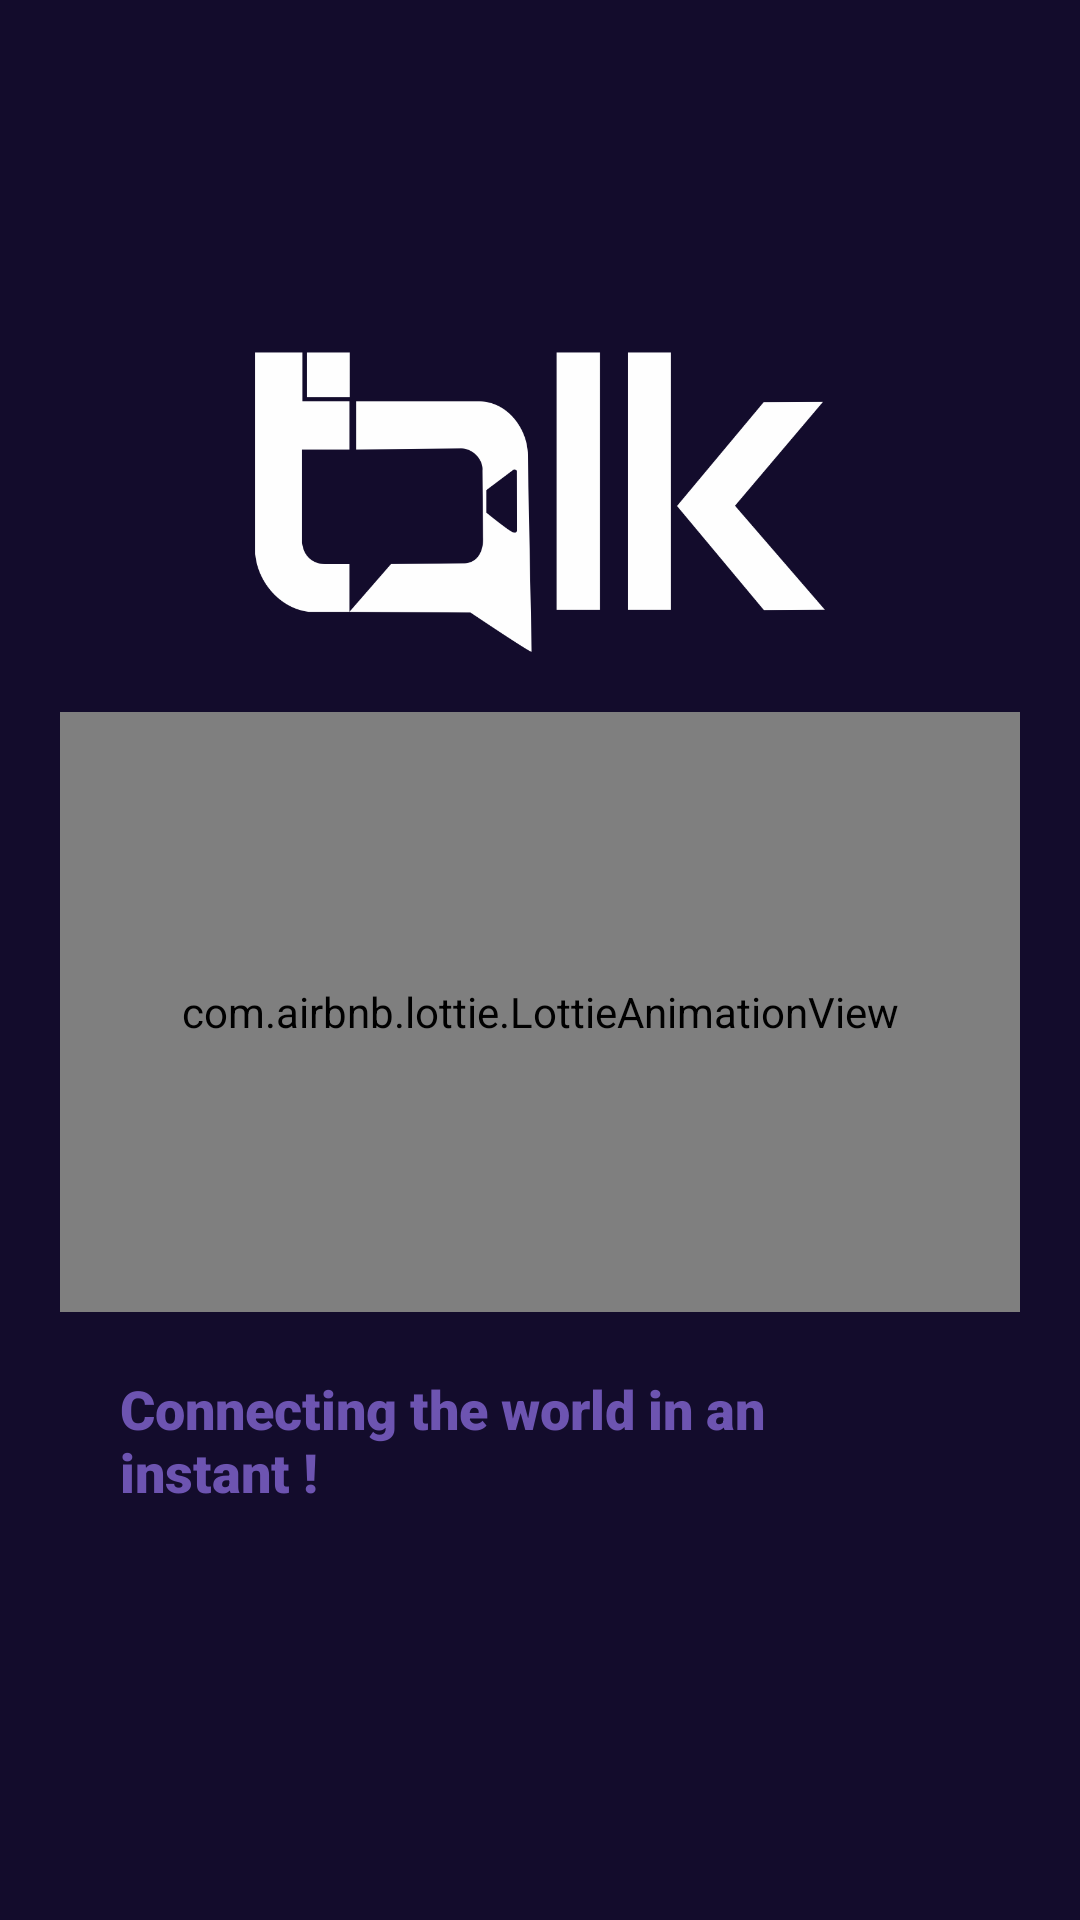

This screen was rendered from an Android layout file. Write that file and the resources it references.
<!-- AndroidManifest.xml: activity theme Theme.FAIConnect.NoActionBar -->
<!-- res/layout/activity_main.xml -->
<?xml version="1.0" encoding="utf-8"?>
<RelativeLayout xmlns:android="http://schemas.android.com/apk/res/android"
    xmlns:app="http://schemas.android.com/apk/res-auto"
    xmlns:tools="http://schemas.android.com/tools"
    android:layout_width="match_parent"
    android:layout_height="match_parent"
    android:padding="20dp"
    android:background="#130c2c"
    tools:context=".MainActivity">

    <RelativeLayout
        android:layout_width="match_parent"
        android:layout_height="match_parent"
        android:id="@+id/relative1">
        <LinearLayout
            android:layout_width="wrap_content"
            android:layout_height="wrap_content"
            android:orientation="vertical"
            android:layout_centerInParent="true">

            <ImageView
                android:layout_width="wrap_content"
                android:layout_height="100dp"
                android:id="@+id/image1"
                android:src="@drawable/f___talk_logo_white"/>

            <com.airbnb.lottie.LottieAnimationView
                android:layout_width="match_parent"
                android:layout_height="200dp"
                android:layout_marginTop="20dp"
                app:lottie_rawRes="@raw/splash_1"
                app:lottie_autoPlay="true"
                app:lottie_loop="true">
            </com.airbnb.lottie.LottieAnimationView>

            <TextView
                android:layout_width="wrap_content"
                android:layout_height="wrap_content"
                android:text="Connecting the world in an instant !"
                android:layout_gravity="center"
                android:textColor="#6d54b1"
                android:layout_margin="20dp"
                android:textSize="18sp"
                android:fontFamily="sans-serif-black" />

        </LinearLayout>
    </RelativeLayout>

    <RelativeLayout
        android:layout_width="match_parent"
        android:layout_height="match_parent"
        android:id="@+id/relative2"
        android:visibility="gone">
        <LinearLayout
            android:layout_width="wrap_content"
            android:layout_height="wrap_content"
            android:orientation="vertical"
            android:layout_centerInParent="true">

            <ImageView
                android:layout_width="wrap_content"
                android:layout_height="100dp"
                android:id="@+id/image3"
                android:src="@drawable/f___talk_logo_white"/>

            <com.airbnb.lottie.LottieAnimationView
                android:layout_width="match_parent"
                android:layout_height="200dp"
                android:layout_marginTop="20dp"
                app:lottie_rawRes="@raw/splash_2"
                app:lottie_autoPlay="true"
                app:lottie_loop="true">
            </com.airbnb.lottie.LottieAnimationView>

            <TextView
                android:layout_width="wrap_content"
                android:layout_height="wrap_content"
                android:text="F - Talk helps to connect to another individual or a group"
                android:layout_gravity="center"
                android:textColor="#6d54b1"
                android:layout_margin="20dp"
                android:textSize="15sp"
                android:textAlignment="center"
                android:fontFamily="sans-serif-black"
                />

        </LinearLayout>
    </RelativeLayout>


</RelativeLayout>
<!-- resources referenced by this layout -->
<resources>
  <!-- drawable f___talk_logo_white: png bitmap (drawable, 22519 bytes) -->
  <style name="Theme.FAIConnect.NoActionBar" parent="Theme.MaterialComponents.DayNight.NoActionBar">
          
          <item name="colorPrimary">#d00d36</item>
          <item name="colorPrimaryVariant">#5c1378</item>
          <item name="colorOnPrimary">#f5f4f3</item>
          
          <item name="colorSecondary">@color/teal_200</item>
          <item name="colorSecondaryVariant">@color/teal_700</item>
          <item name="colorOnSecondary">@color/black</item>
          <item name="colorButtonNormal">#d00d36</item>
          
          <item name="android:statusBarColor" tools:targetApi="l">?attr/colorPrimaryVariant</item>
          
      </style>
  <!-- not gathered from this repository: default colours our renderer supplied (Android Studio template values) -->
  <color name="teal_200">#FF03DAC5</color>
  <color name="teal_700">#FF018786</color>
  <color name="black">#FF000000</color>
</resources>
